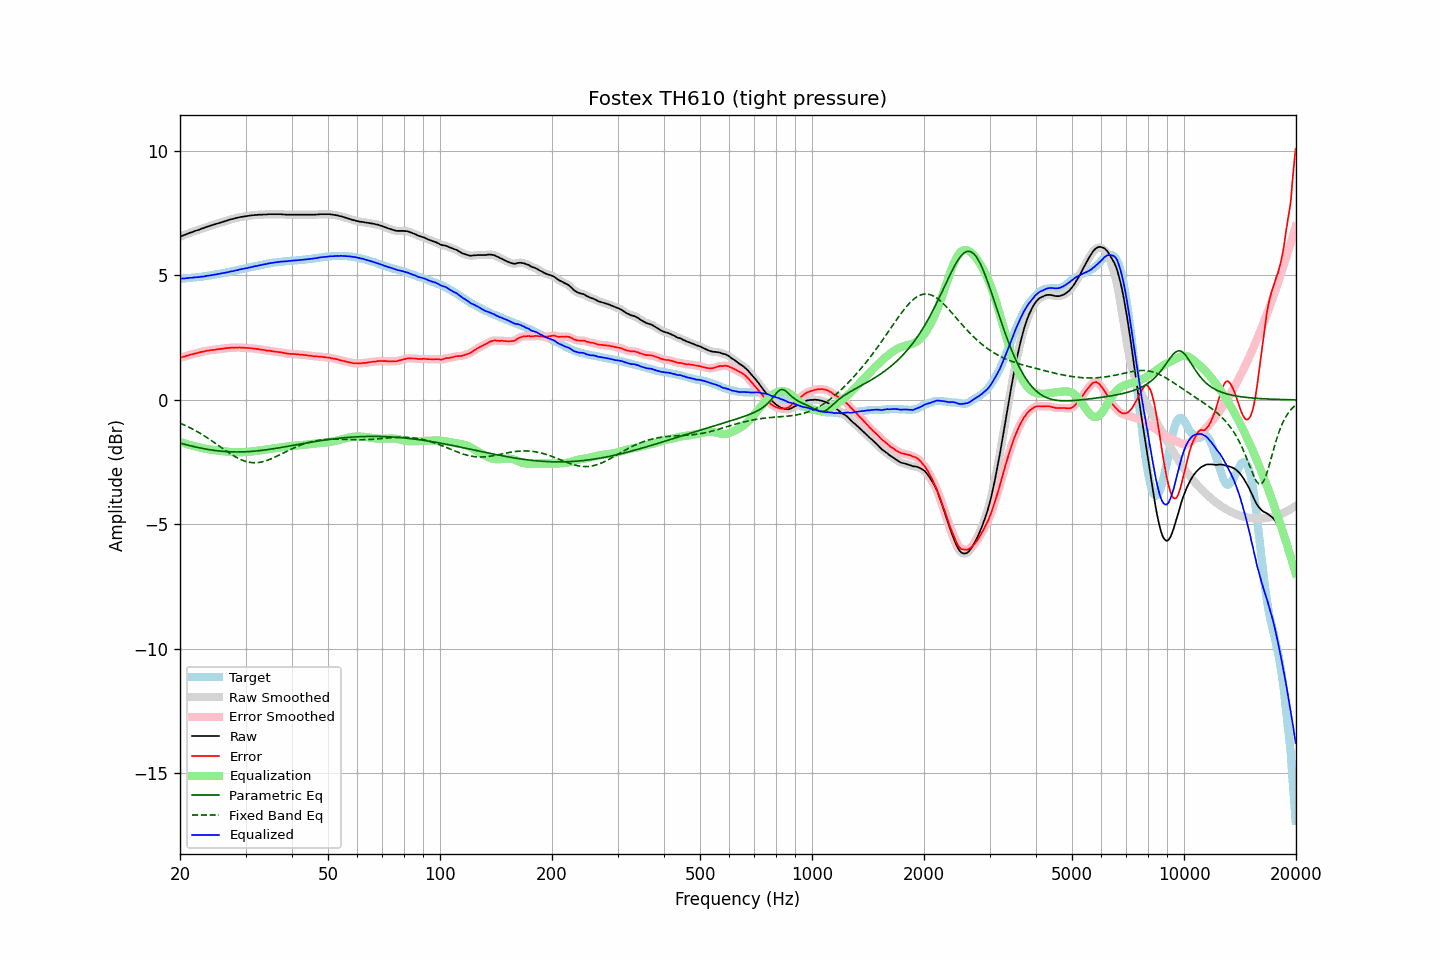

The file beside this chart, header and first rows:
frequency, raw, error, smoothed, error_smoothed, equalization, parametric_eq, fixed_band_eq, equalized_raw, equalized_smoothed, target
20.00, 6.56, 1.69, 6.56, 1.69, -1.69, -1.73, -0.93, 4.87, 4.87, 4.87
20.20, 6.58, 1.71, 6.58, 1.71, -1.71, -1.75, -0.96, 4.87, 4.87, 4.87
20.40, 6.61, 1.73, 6.61, 1.73, -1.73, -1.77, -0.99, 4.88, 4.88, 4.88
20.61, 6.63, 1.74, 6.63, 1.75, -1.75, -1.79, -1.02, 4.88, 4.88, 4.89
20.81, 6.66, 1.77, 6.66, 1.77, -1.77, -1.80, -1.05, 4.89, 4.89, 4.89
21.02, 6.68, 1.78, 6.68, 1.79, -1.79, -1.82, -1.08, 4.89, 4.90, 4.90
21.23, 6.71, 1.81, 6.71, 1.81, -1.81, -1.84, -1.11, 4.90, 4.90, 4.90
21.44, 6.73, 1.82, 6.73, 1.82, -1.82, -1.85, -1.14, 4.91, 4.91, 4.91
21.66, 6.75, 1.83, 6.75, 1.84, -1.84, -1.87, -1.18, 4.91, 4.91, 4.92
21.87, 6.78, 1.86, 6.78, 1.86, -1.86, -1.88, -1.21, 4.92, 4.92, 4.92
22.09, 6.80, 1.87, 6.80, 1.87, -1.87, -1.90, -1.25, 4.93, 4.92, 4.93
22.31, 6.82, 1.88, 6.82, 1.89, -1.89, -1.91, -1.28, 4.93, 4.93, 4.94
22.54, 6.84, 1.90, 6.84, 1.90, -1.91, -1.92, -1.32, 4.93, 4.94, 4.94
22.76, 6.87, 1.93, 6.87, 1.92, -1.92, -1.94, -1.36, 4.95, 4.94, 4.94
22.99, 6.89, 1.94, 6.89, 1.94, -1.94, -1.95, -1.40, 4.95, 4.95, 4.95
23.22, 6.91, 1.95, 6.91, 1.95, -1.95, -1.96, -1.44, 4.96, 4.96, 4.96
23.45, 6.94, 1.97, 6.94, 1.96, -1.96, -1.97, -1.48, 4.98, 4.97, 4.97
23.69, 6.96, 1.98, 6.96, 1.98, -1.97, -1.99, -1.52, 4.98, 4.98, 4.98
23.92, 6.98, 1.99, 6.98, 1.99, -1.99, -2.00, -1.57, 4.99, 5.00, 4.99
24.16, 7.00, 2.00, 7.00, 2.00, -2.00, -2.01, -1.61, 5.00, 5.00, 5.00
24.40, 7.02, 2.01, 7.02, 2.00, -2.01, -2.02, -1.65, 5.02, 5.02, 5.01
24.65, 7.04, 2.01, 7.04, 2.01, -2.01, -2.03, -1.70, 5.03, 5.03, 5.03
24.89, 7.06, 2.02, 7.06, 2.02, -2.02, -2.03, -1.74, 5.04, 5.04, 5.04
25.14, 7.08, 2.03, 7.08, 2.03, -2.03, -2.04, -1.79, 5.05, 5.05, 5.05
25.39, 7.10, 2.04, 7.10, 2.04, -2.04, -2.05, -1.83, 5.06, 5.06, 5.06
25.65, 7.12, 2.05, 7.12, 2.05, -2.05, -2.06, -1.88, 5.07, 5.07, 5.07
25.91, 7.14, 2.05, 7.14, 2.05, -2.06, -2.06, -1.93, 5.08, 5.08, 5.09
26.16, 7.16, 2.06, 7.16, 2.06, -2.06, -2.07, -1.97, 5.10, 5.10, 5.10
26.43, 7.18, 2.07, 7.18, 2.07, -2.07, -2.07, -2.02, 5.11, 5.11, 5.11
26.69, 7.20, 2.08, 7.20, 2.08, -2.08, -2.08, -2.06, 5.12, 5.12, 5.12
26.96, 7.22, 2.08, 7.22, 2.09, -2.08, -2.08, -2.11, 5.14, 5.14, 5.14
27.23, 7.24, 2.09, 7.24, 2.09, -2.09, -2.08, -2.15, 5.15, 5.15, 5.15
27.50, 7.26, 2.09, 7.26, 2.09, -2.09, -2.09, -2.19, 5.17, 5.16, 5.17
27.77, 7.27, 2.10, 7.27, 2.10, -2.10, -2.09, -2.23, 5.17, 5.18, 5.17
28.05, 7.29, 2.10, 7.29, 2.10, -2.10, -2.09, -2.27, 5.19, 5.19, 5.19
28.33, 7.31, 2.11, 7.31, 2.10, -2.10, -2.09, -2.31, 5.21, 5.20, 5.20
28.62, 7.32, 2.10, 7.32, 2.10, -2.10, -2.09, -2.34, 5.22, 5.22, 5.22
28.90, 7.34, 2.11, 7.34, 2.10, -2.10, -2.09, -2.37, 5.24, 5.24, 5.23
29.19, 7.35, 2.10, 7.35, 2.10, -2.10, -2.09, -2.40, 5.25, 5.25, 5.25
29.48, 7.36, 2.10, 7.36, 2.10, -2.10, -2.09, -2.43, 5.26, 5.26, 5.26
29.78, 7.37, 2.09, 7.37, 2.09, -2.10, -2.09, -2.45, 5.27, 5.27, 5.28
30.08, 7.38, 2.09, 7.38, 2.09, -2.09, -2.08, -2.47, 5.29, 5.29, 5.29
30.38, 7.39, 2.08, 7.39, 2.09, -2.09, -2.08, -2.49, 5.30, 5.30, 5.31
30.68, 7.40, 2.08, 7.40, 2.08, -2.08, -2.08, -2.50, 5.32, 5.32, 5.32
30.99, 7.41, 2.08, 7.41, 2.08, -2.08, -2.07, -2.51, 5.33, 5.33, 5.33
31.30, 7.42, 2.08, 7.42, 2.07, -2.07, -2.07, -2.52, 5.35, 5.35, 5.34
31.61, 7.42, 2.06, 7.42, 2.06, -2.06, -2.06, -2.52, 5.36, 5.36, 5.36
31.93, 7.43, 2.06, 7.43, 2.06, -2.06, -2.05, -2.52, 5.37, 5.37, 5.37
32.24, 7.43, 2.04, 7.43, 2.05, -2.05, -2.05, -2.52, 5.38, 5.39, 5.39
32.57, 7.44, 2.04, 7.44, 2.04, -2.04, -2.04, -2.51, 5.40, 5.40, 5.40
32.89, 7.44, 2.02, 7.44, 2.03, -2.03, -2.03, -2.50, 5.41, 5.41, 5.42
33.22, 7.44, 2.02, 7.44, 2.02, -2.02, -2.03, -2.49, 5.42, 5.43, 5.42
33.55, 7.45, 2.01, 7.45, 2.00, -2.01, -2.02, -2.47, 5.44, 5.44, 5.44
33.89, 7.45, 2.00, 7.45, 2.00, -2.00, -2.01, -2.46, 5.45, 5.45, 5.45
34.23, 7.45, 1.98, 7.45, 1.99, -1.99, -2.00, -2.43, 5.46, 5.47, 5.47
34.57, 7.46, 1.98, 7.46, 1.98, -1.98, -1.99, -2.41, 5.48, 5.48, 5.48
34.92, 7.46, 1.97, 7.46, 1.97, -1.97, -1.98, -2.39, 5.49, 5.49, 5.49
35.27, 7.46, 1.96, 7.46, 1.96, -1.96, -1.97, -2.36, 5.50, 5.50, 5.50
35.62, 7.46, 1.95, 7.46, 1.95, -1.95, -1.96, -2.33, 5.51, 5.51, 5.51
35.97, 7.46, 1.94, 7.46, 1.94, -1.94, -1.95, -2.30, 5.52, 5.52, 5.52
... 635 more rows
